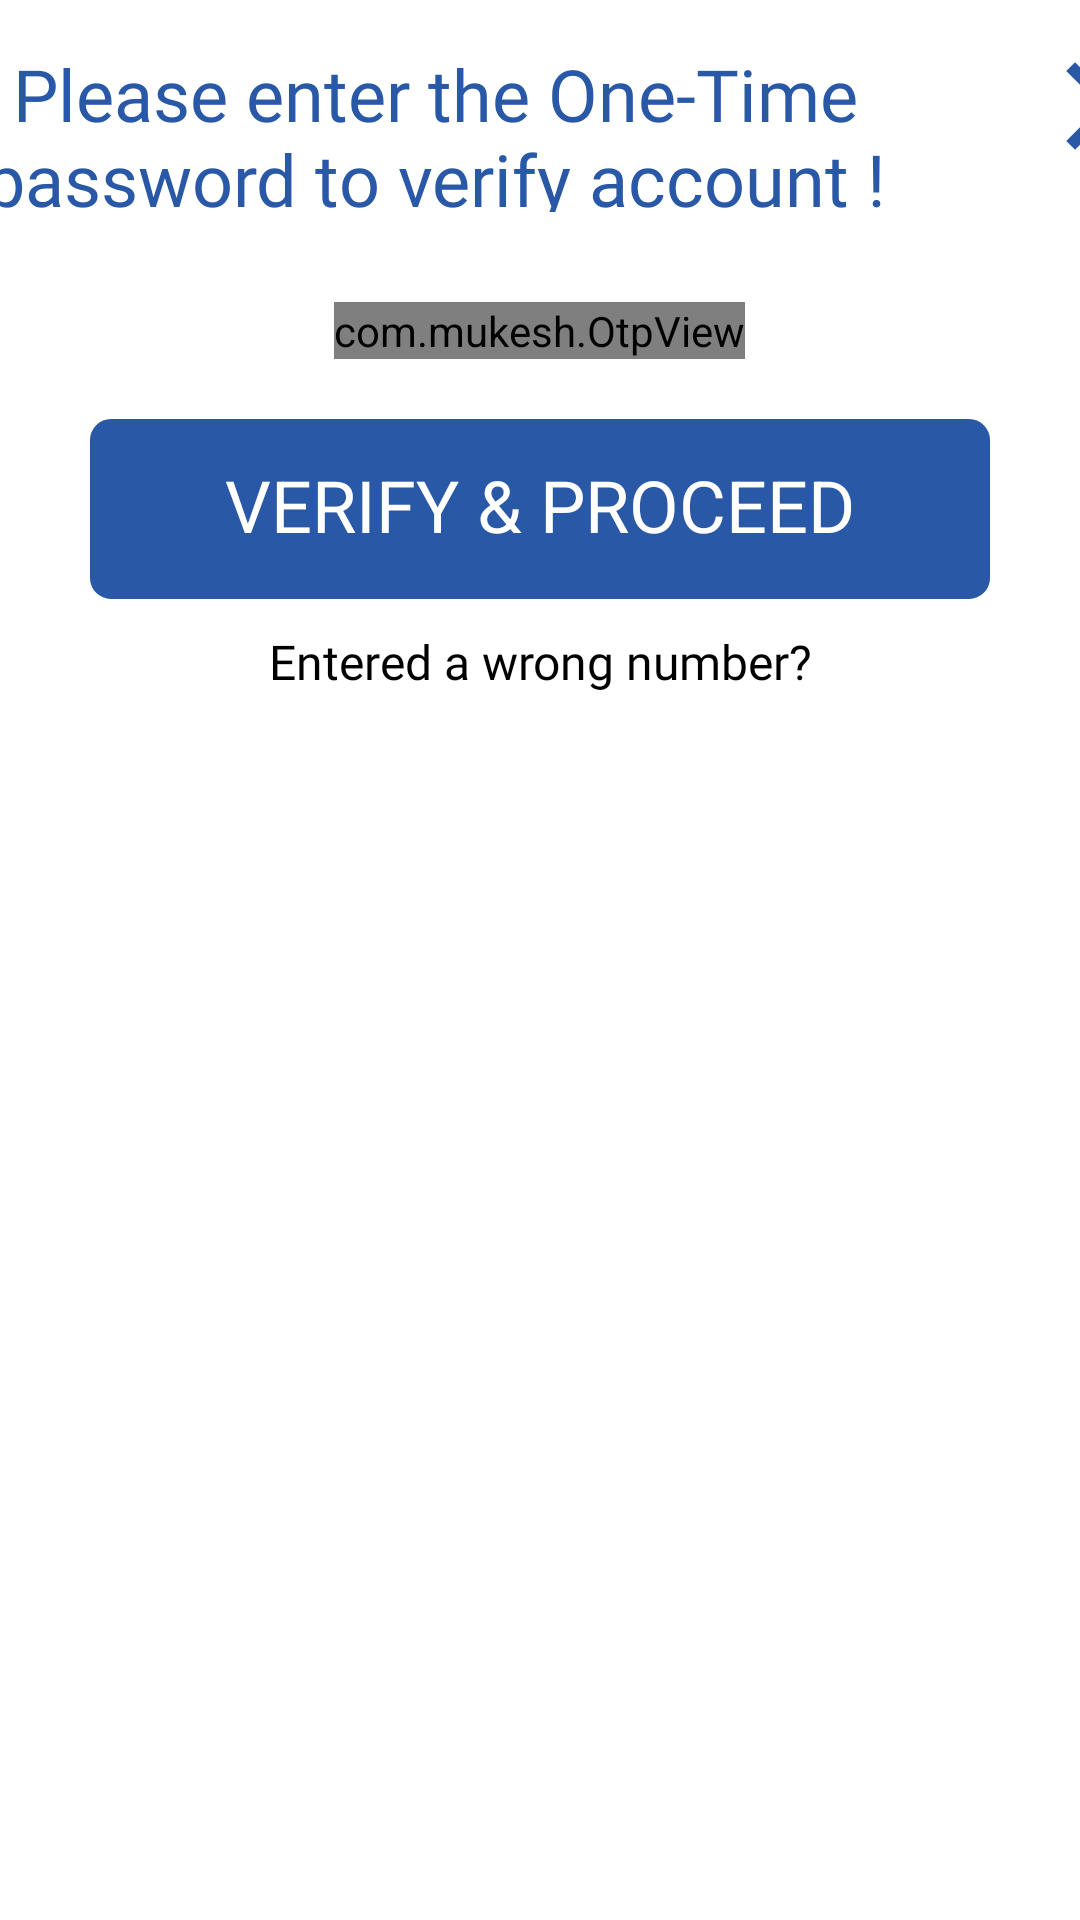

Write the Android layout XML for this screen, with the resource values it uses.
<!-- AndroidManifest.xml: application theme Theme.HiplaChannel -->
<!-- res/layout/verify_otp_fragment.xml -->
<?xml version="1.0" encoding="utf-8"?>
<RelativeLayout xmlns:android="http://schemas.android.com/apk/res/android"
    xmlns:app="http://schemas.android.com/apk/res-auto"
    xmlns:tools="http://schemas.android.com/tools"
    android:layout_width="wrap_content"
    android:layout_height="wrap_content"
    android:background="@color/white"
>

    <LinearLayout
        android:layout_width="match_parent"
        android:layout_height="wrap_content"
        android:layout_marginBottom="340dp"
        android:layout_centerHorizontal="true"
        android:orientation="vertical">


        <LinearLayout
            android:layout_width="match_parent"
            android:layout_gravity="center"
            android:orientation="horizontal"
            android:gravity="center"
            android:layout_height="wrap_content">

            <TextView
                android:id="@+id/tv_verify_otp"
                android:layout_width="wrap_content"
                android:layout_height="wrap_content"
                android:layout_centerHorizontal="true"
                android:layout_gravity="center"
                android:gravity="center"
                android:layout_marginTop="10dp"
                android:fontFamily="@font/poppins_semibold"
                android:text="Please enter the One-Time password to verify account !"
                android:textAlignment="center"
                android:textColor="#2958A6"
                android:textSize="24sp">
            </TextView>


            <ImageView
                android:id="@+id/iv_close"
                android:layout_marginStart="20dp"
                android:src="@drawable/ic_baseline_close_24"
                android:layout_width="50dp"
                android:layout_height="50dp"/>

        </LinearLayout>
        <com.mukesh.OtpView
            android:id="@+id/otp_view"
            style="@style/OtpWidget.OtpView"
            android:focusable="true"
            android:layout_width="wrap_content"
            android:layout_height="wrap_content"
            android:layout_below="@id/tv_verify_otp"
            android:layout_centerHorizontal="true"
            android:layout_gravity="center"
            android:layout_marginTop="30dp"
            android:inputType="phone"
            android:textColor="@android:color/black"
            app:OtpHideLineWhenFilled="false"
            app:OtpItemCount="6"
            app:OtpItemSpacing="5dp"
            app:OtpLineColor="@color/azure"
            app:OtpViewType="line" />





        <TextView
            android:id="@+id/tv_next"
            android:layout_width="300dp"
            android:layout_height="60dp"
            android:layout_weight="1"
            android:layout_gravity="center"
            android:layout_marginTop="20dp"
            android:background="@drawable/rounded_bd_botton_2dp_fill"
            android:gravity="center"
            android:includeFontPadding="false"
            android:padding="12dp"
            android:text="VERIFY &amp; PROCEED"
            android:textAllCaps="false"
            android:textColor="@color/white"
            android:textSize="24sp" />

        <TextView
            android:id="@+id/entered_wrong_number"
            android:layout_width="wrap_content"
            android:layout_height="wrap_content"
            android:layout_centerHorizontal="true"
            android:layout_gravity="center"
            android:layout_marginTop="10dp"
            android:fontFamily="@font/poppins_regular"
            android:text="Entered a wrong number?"
            android:textAlignment="center"
            android:textColor="@color/black"
            android:textSize="16sp">

        </TextView>




    </LinearLayout>

    <LinearLayout
        android:layout_width="wrap_content"
        android:layout_height="wrap_content"
        android:layout_margin="5dp"
        android:visibility="gone"
        android:layout_alignParentBottom="true"
        android:layout_centerHorizontal="true"
        android:orientation="horizontal">

        <include layout="@layout/footer" />

    </LinearLayout>


</RelativeLayout>
<!-- res/layout/footer.xml (included above) -->
<?xml version="1.0" encoding="utf-8"?>
<LinearLayout xmlns:android="http://schemas.android.com/apk/res/android"
    android:orientation="vertical"
    android:layout_width="match_parent"
    android:layout_height="wrap_content"

    android:layout_marginBottom="3dp"
    android:gravity="center">


        <LinearLayout
            android:layout_width="match_parent"
            android:layout_height="wrap_content"
            android:gravity="center">
                <TextView
                    android:layout_width="wrap_content"
                    android:layout_height="wrap_content"
                    android:gravity="center"
                    android:text="Powered by:  "
                    android:visibility="visible"
                    android:textColor="@color/black"
                    android:textSize="15sp"
                    />
                <ImageView
                    android:layout_width="90dp"
                    android:layout_height="25dp"
                    android:src="@drawable/hipla_logo" />
        </LinearLayout>



</LinearLayout>
<!-- resources referenced by this layout -->
<resources>
  <color name="azure">#2D59A8</color>
  <color name="black">#FF000000</color>
  <color name="white">#FFFFFFFF</color>
  <!-- drawable hipla_logo: png bitmap (drawable-v24, 11318 bytes) -->
  <!-- drawable ic_baseline_close_24 (drawable-v24) -->
  <vector android:height="24dp" android:tint="#2958A6"
      android:viewportHeight="24" android:viewportWidth="24"
      android:width="24dp" xmlns:android="http://schemas.android.com/apk/res/android">
      <path android:fillColor="@android:color/white" android:pathData="M19,6.41L17.59,5 12,10.59 6.41,5 5,6.41 10.59,12 5,17.59 6.41,19 12,13.41 17.59,19 19,17.59 13.41,12z"/>
  </vector>
  <!-- drawable rounded_bd_botton_2dp_fill (drawable-v24) -->
  <?xml version="1.0" encoding="utf-8"?>
  <shape xmlns:android="http://schemas.android.com/apk/res/android"
      android:shape="rectangle"
      >
  
      <solid android:color="#2958A6"/>
      <corners
         android:radius="6dp"
          />
      <stroke android:color="#2958A6"
          android:width="2dp"/>
  
  
  </shape>
  <style name="Theme.HiplaChannel" parent="Theme.MaterialComponents.DayNight.NoActionBar">
          
          <item name="colorPrimary">@color/primary</item>
          <item name="colorPrimaryVariant">@color/primary_dark</item>
          <item name="colorOnPrimary">@color/white</item>
          
          <item name="colorSecondary">@color/primary_light</item>
          <item name="colorSecondaryVariant">@color/primary_light</item>
          <item name="colorOnSecondary">@color/black</item>
          
  
          
          <item name="android:windowFullscreen">true</item>
          <item name="windowActionBar">false</item>
          <item name="windowNoTitle">true</item>
  
      </style>
  <color name="primary">#29559E</color>
  <color name="primary_dark">#2958A6</color>
  <color name="primary_light">#DFE9FC</color>
</resources>
